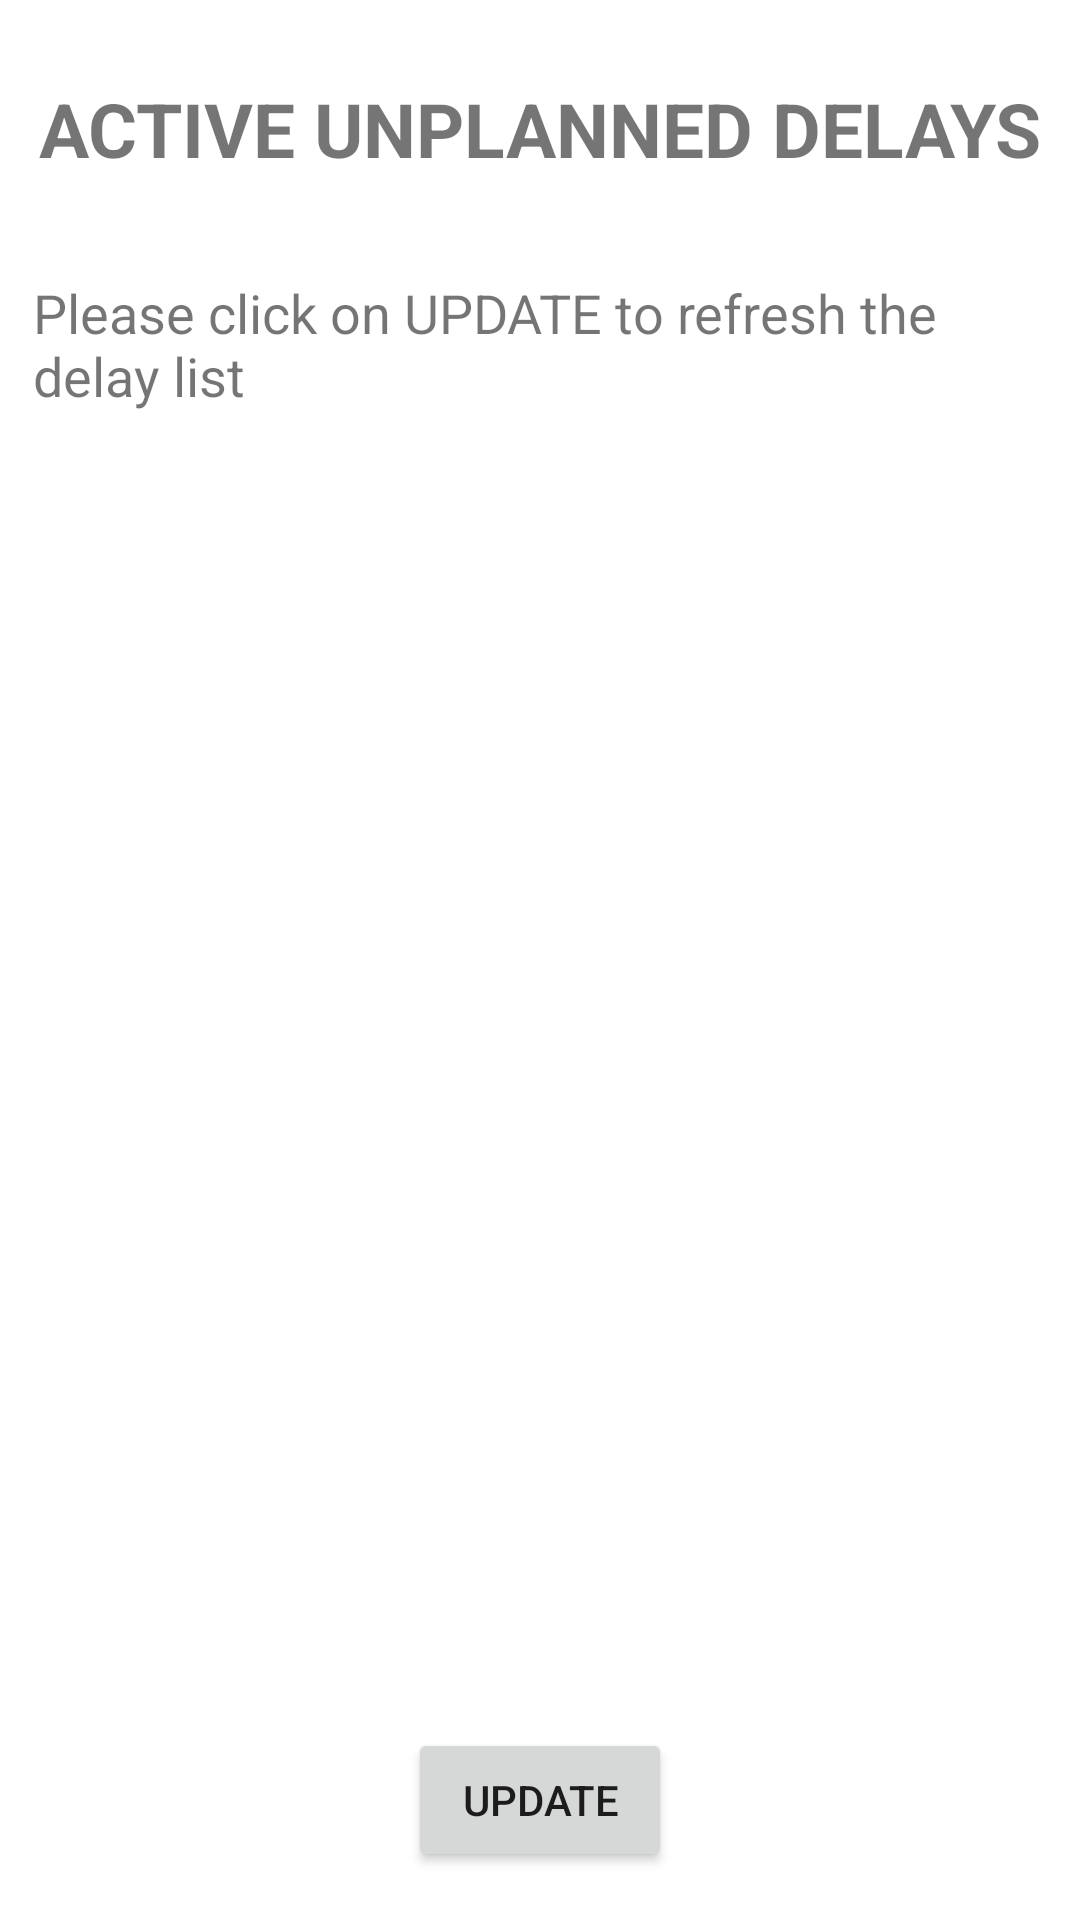

Layout XML and referenced resources for this Android screen:
<!-- AndroidManifest.xml: application theme Theme.DelayWatch -->
<!-- res/layout/activity_delay.xml -->
<?xml version="1.0" encoding="utf-8"?>
<androidx.constraintlayout.widget.ConstraintLayout xmlns:android="http://schemas.android.com/apk/res/android"
    xmlns:app="http://schemas.android.com/apk/res-auto"
    xmlns:tools="http://schemas.android.com/tools"
    android:layout_width="match_parent"
    android:layout_height="match_parent"
    tools:context=".DelayActivity">

    <TextView
        android:id="@+id/allDelaysText5"
        android:layout_width="0dp"
        android:layout_height="0dp"
        android:layout_marginStart="11dp"
        android:layout_marginLeft="11dp"
        android:layout_marginEnd="11dp"
        android:layout_marginRight="11dp"
        android:layout_marginBottom="11dp"
        android:textSize="18dp"
        app:layout_constraintBottom_toTopOf="@+id/allDelaysText6"
        app:layout_constraintEnd_toEndOf="parent"
        app:layout_constraintStart_toStartOf="parent"
        app:layout_constraintTop_toBottomOf="@+id/allDelaysText4" />

    <TextView
        android:id="@+id/allDelaysText6"
        android:layout_width="0dp"
        android:layout_height="0dp"
        android:layout_marginStart="12dp"
        android:layout_marginLeft="12dp"
        android:layout_marginEnd="12dp"
        android:layout_marginRight="12dp"
        android:layout_marginBottom="9dp"
        android:textSize="18dp"
        app:layout_constraintBottom_toTopOf="@+id/updateButton"
        app:layout_constraintEnd_toEndOf="parent"
        app:layout_constraintStart_toStartOf="parent"
        app:layout_constraintTop_toBottomOf="@+id/allDelaysText5" />

    <TextView
        android:id="@+id/allDelaysText3"
        android:layout_width="0dp"
        android:layout_height="0dp"
        android:layout_marginStart="11dp"
        android:layout_marginLeft="11dp"
        android:layout_marginEnd="11dp"
        android:layout_marginRight="11dp"
        android:layout_marginBottom="12dp"
        android:textSize="18dp"
        app:layout_constraintBottom_toTopOf="@+id/allDelaysText4"
        app:layout_constraintEnd_toEndOf="parent"
        app:layout_constraintStart_toStartOf="parent"
        app:layout_constraintTop_toBottomOf="@+id/allDelaysText2" />

    <TextView
        android:id="@+id/allDelaysText4"
        android:layout_width="0dp"
        android:layout_height="0dp"
        android:layout_marginStart="11dp"
        android:layout_marginLeft="11dp"
        android:layout_marginEnd="11dp"
        android:layout_marginRight="11dp"
        android:layout_marginBottom="14dp"
        android:textSize="18dp"
        app:layout_constraintBottom_toTopOf="@+id/allDelaysText5"
        app:layout_constraintEnd_toEndOf="parent"
        app:layout_constraintStart_toStartOf="parent"
        app:layout_constraintTop_toBottomOf="@+id/allDelaysText3" />

    <TextView
        android:id="@+id/allDelaysText2"
        android:layout_width="0dp"
        android:layout_height="0dp"
        android:layout_marginStart="12dp"
        android:layout_marginLeft="12dp"
        android:layout_marginEnd="12dp"
        android:layout_marginRight="12dp"
        android:layout_marginBottom="13dp"
        android:textSize="18dp"
        app:layout_constraintBottom_toTopOf="@+id/allDelaysText3"
        app:layout_constraintEnd_toEndOf="parent"
        app:layout_constraintStart_toStartOf="parent"
        app:layout_constraintTop_toBottomOf="@+id/allDelaysText" />

    <TextView
        android:id="@+id/allDelaysText"
        android:layout_width="0dp"
        android:layout_height="0dp"
        android:layout_marginStart="11dp"
        android:layout_marginLeft="11dp"
        android:layout_marginEnd="11dp"
        android:layout_marginRight="11dp"
        android:layout_marginBottom="11dp"
        android:text="Please click on UPDATE to refresh the delay list"
        android:textSize="18dp"
        app:layout_constraintBottom_toTopOf="@+id/allDelaysText2"
        app:layout_constraintEnd_toEndOf="parent"
        app:layout_constraintHorizontal_bias="0.0"
        app:layout_constraintStart_toStartOf="parent"
        app:layout_constraintTop_toBottomOf="@+id/allDelaysTitle" />

    <Button
        android:id="@+id/updateButton"
        android:layout_width="wrap_content"
        android:layout_height="wrap_content"
        android:layout_marginBottom="16dp"
        android:text="Update"
        app:layout_constraintBottom_toBottomOf="parent"
        app:layout_constraintEnd_toEndOf="parent"
        app:layout_constraintStart_toStartOf="parent"
        app:layout_constraintTop_toBottomOf="@+id/allDelaysText6" />

    <TextView
        android:id="@+id/allDelaysTitle"
        android:layout_width="344dp"
        android:layout_height="54dp"
        android:layout_marginStart="71dp"
        android:layout_marginLeft="71dp"
        android:layout_marginTop="16dp"
        android:layout_marginEnd="71dp"
        android:layout_marginRight="71dp"
        android:layout_marginBottom="22dp"
        android:fontFamily="sans-serif"
        android:gravity="center"
        android:text="ACTIVE UNPLANNED DELAYS"
        android:textSize="25dp"
        android:textStyle="bold"
        app:layout_constraintBottom_toTopOf="@+id/allDelaysText"
        app:layout_constraintEnd_toEndOf="parent"
        app:layout_constraintStart_toStartOf="parent"
        app:layout_constraintTop_toTopOf="parent" />
</androidx.constraintlayout.widget.ConstraintLayout>
<!-- resources referenced by this layout -->
<resources>
  <style name="Theme.DelayWatch" parent="Theme.MaterialComponents.DayNight.NoActionBar">
          
          <item name="colorPrimary">@color/purple_500</item>
          <item name="colorPrimaryVariant">@color/purple_700</item>
          <item name="colorOnPrimary">@color/white</item>
          
          <item name="colorSecondary">@color/teal_200</item>
          <item name="colorSecondaryVariant">@color/teal_700</item>
          <item name="colorOnSecondary">@color/black</item>
          
          <item name="android:statusBarColor" tools:targetApi="l">?attr/colorPrimaryVariant</item>
          
      </style>
  <color name="purple_500">#FF6200EE</color>
  <color name="purple_700">#FF3700B3</color>
  <color name="white">#FFFFFFFF</color>
  <color name="teal_200">#FF03DAC5</color>
  <color name="teal_700">#FF018786</color>
  <color name="black">#FF000000</color>
</resources>
